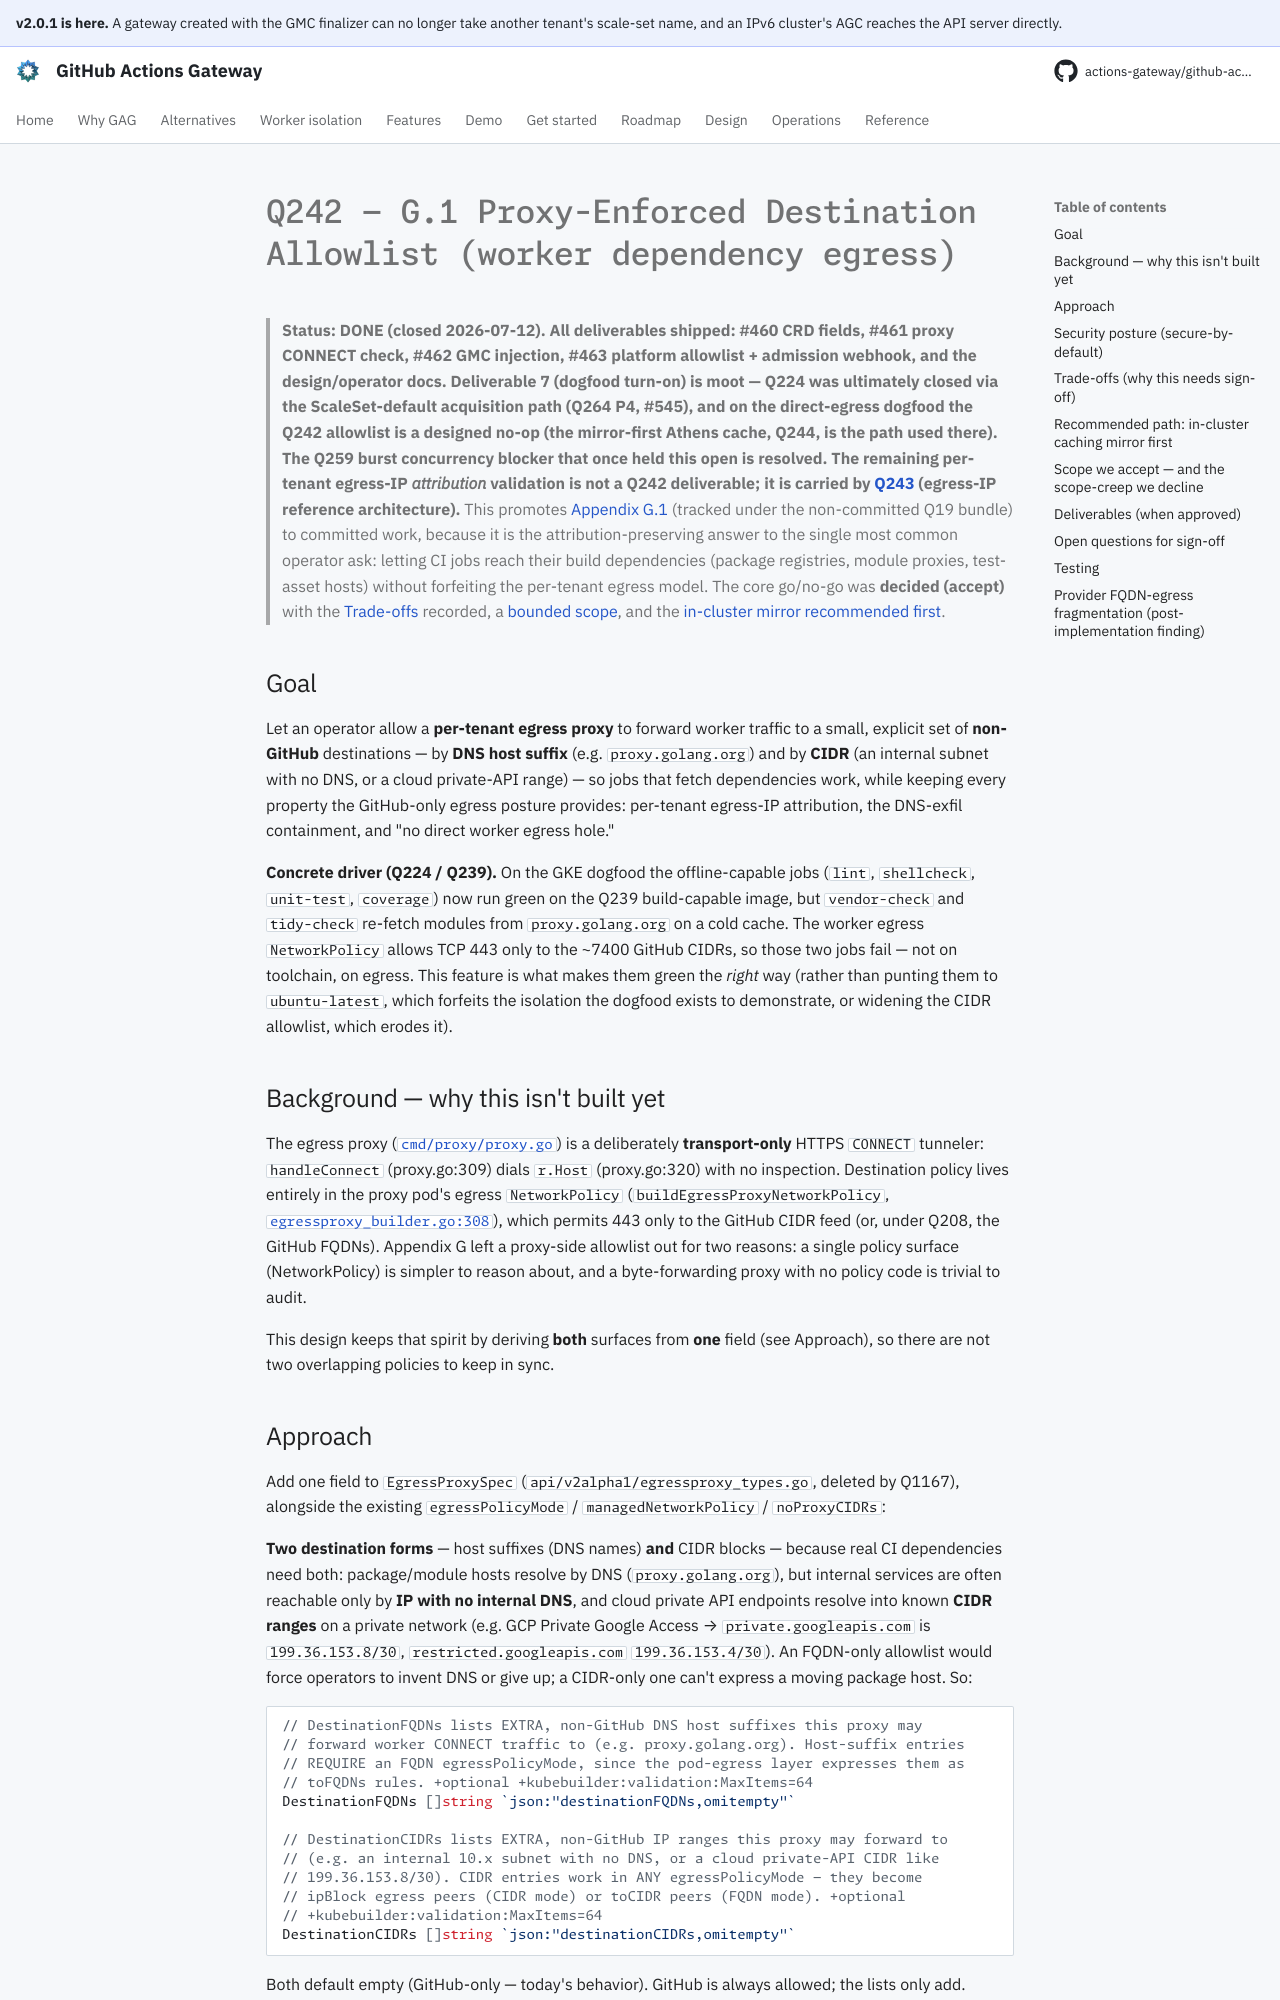

repository: actions-gateway/github-actions-gateway · page: dev/plan/archive/q242-g1-proxy-destination-allowlist/index.html · generator: mkdocs

# Q242 — G.1 Proxy-Enforced Destination Allowlist (worker dependency egress)

> **Status: DONE (closed 2026-07-12).
> All deliverables shipped: #460 CRD fields, #461 proxy CONNECT check, #462 GMC injection, #463 platform allowlist + admission webhook, and the design/operator docs.
> Deliverable 7 (dogfood turn-on) is moot — Q224 was ultimately closed via the ScaleSet-default acquisition path (Q264 P4, #545), and on the direct-egress dogfood the Q242 allowlist is a designed no-op (the mirror-first Athens cache, Q244, is the path used there).
> The Q259 burst concurrency blocker that once held this open is resolved.
> The remaining per-tenant egress-IP *attribution* validation is not a Q242 deliverable; it is carried by [Q243](../q243-egress-ip-reference-arch.md) (egress-IP reference architecture).** This promotes [Appendix G.1](../../design/appendix-g-future-enhancements.md#g1-proxy-enforced-destination-allowlist) (tracked under the non-committed Q19 bundle) to committed work, because it is the attribution-preserving answer to the single most common operator ask: letting CI jobs reach their build dependencies (package registries, module proxies, test-asset hosts) without forfeiting the per-tenant egress model.
> The core go/no-go was **decided (accept)** with the [Trade-offs](#trade-offs-why-this-needs-sign-off) recorded, a [bounded scope](#scope-we-accept--and-the-scope-creep-we-decline), and the [in-cluster mirror recommended first](#recommended-path-in-cluster-caching-mirror-first).

## Goal

Let an operator allow a **per-tenant egress proxy** to forward worker traffic to a small, explicit set of **non-GitHub** destinations — by **DNS host suffix** (e.g.
`proxy.golang.org`) and by **CIDR** (an internal subnet with no DNS, or a cloud private-API range) — so jobs that fetch dependencies work, while keeping every property the GitHub-only egress posture provides: per-tenant egress-IP attribution, the DNS-exfil containment, and "no direct worker egress hole."

**Concrete driver (Q224 / Q239).** On the GKE dogfood the offline-capable jobs (`lint`, `shellcheck`, `unit-test`, `coverage`) now run green on the Q239 build-capable image, but `vendor-check` and `tidy-check` re-fetch modules from `proxy.golang.org` on a cold cache.
The worker egress `NetworkPolicy` allows TCP 443 only to the ~7400 GitHub CIDRs, so those two jobs fail — not on toolchain, on egress.
This feature is what makes them green the *right* way (rather than punting them to `ubuntu-latest`, which forfeits the isolation the dogfood exists to demonstrate, or widening the CIDR allowlist, which erodes it).

## Background — why this isn't built yet

The egress proxy ([`cmd/proxy/proxy.go`](../../../cmd/proxy/proxy.go)) is a deliberately **transport-only** HTTPS `CONNECT` tunneler: `handleConnect` (proxy.go:309) dials `r.Host` (proxy.go:320) with no inspection.
Destination policy lives entirely in the proxy pod's egress `NetworkPolicy` (`buildEgressProxyNetworkPolicy`, [`egressproxy_builder.go:308`](../../../cmd/gmc/internal/controller/egressproxy_builder.go)), which permits 443 only to the GitHub CIDR feed (or, under Q208, the GitHub FQDNs).
Appendix G left a proxy-side allowlist out for two reasons: a single policy surface (NetworkPolicy) is simpler to reason about, and a byte-forwarding proxy with no policy code is trivial to audit.

This design keeps that spirit by deriving **both** surfaces from **one** field (see Approach), so there are not two overlapping policies to keep in sync.
